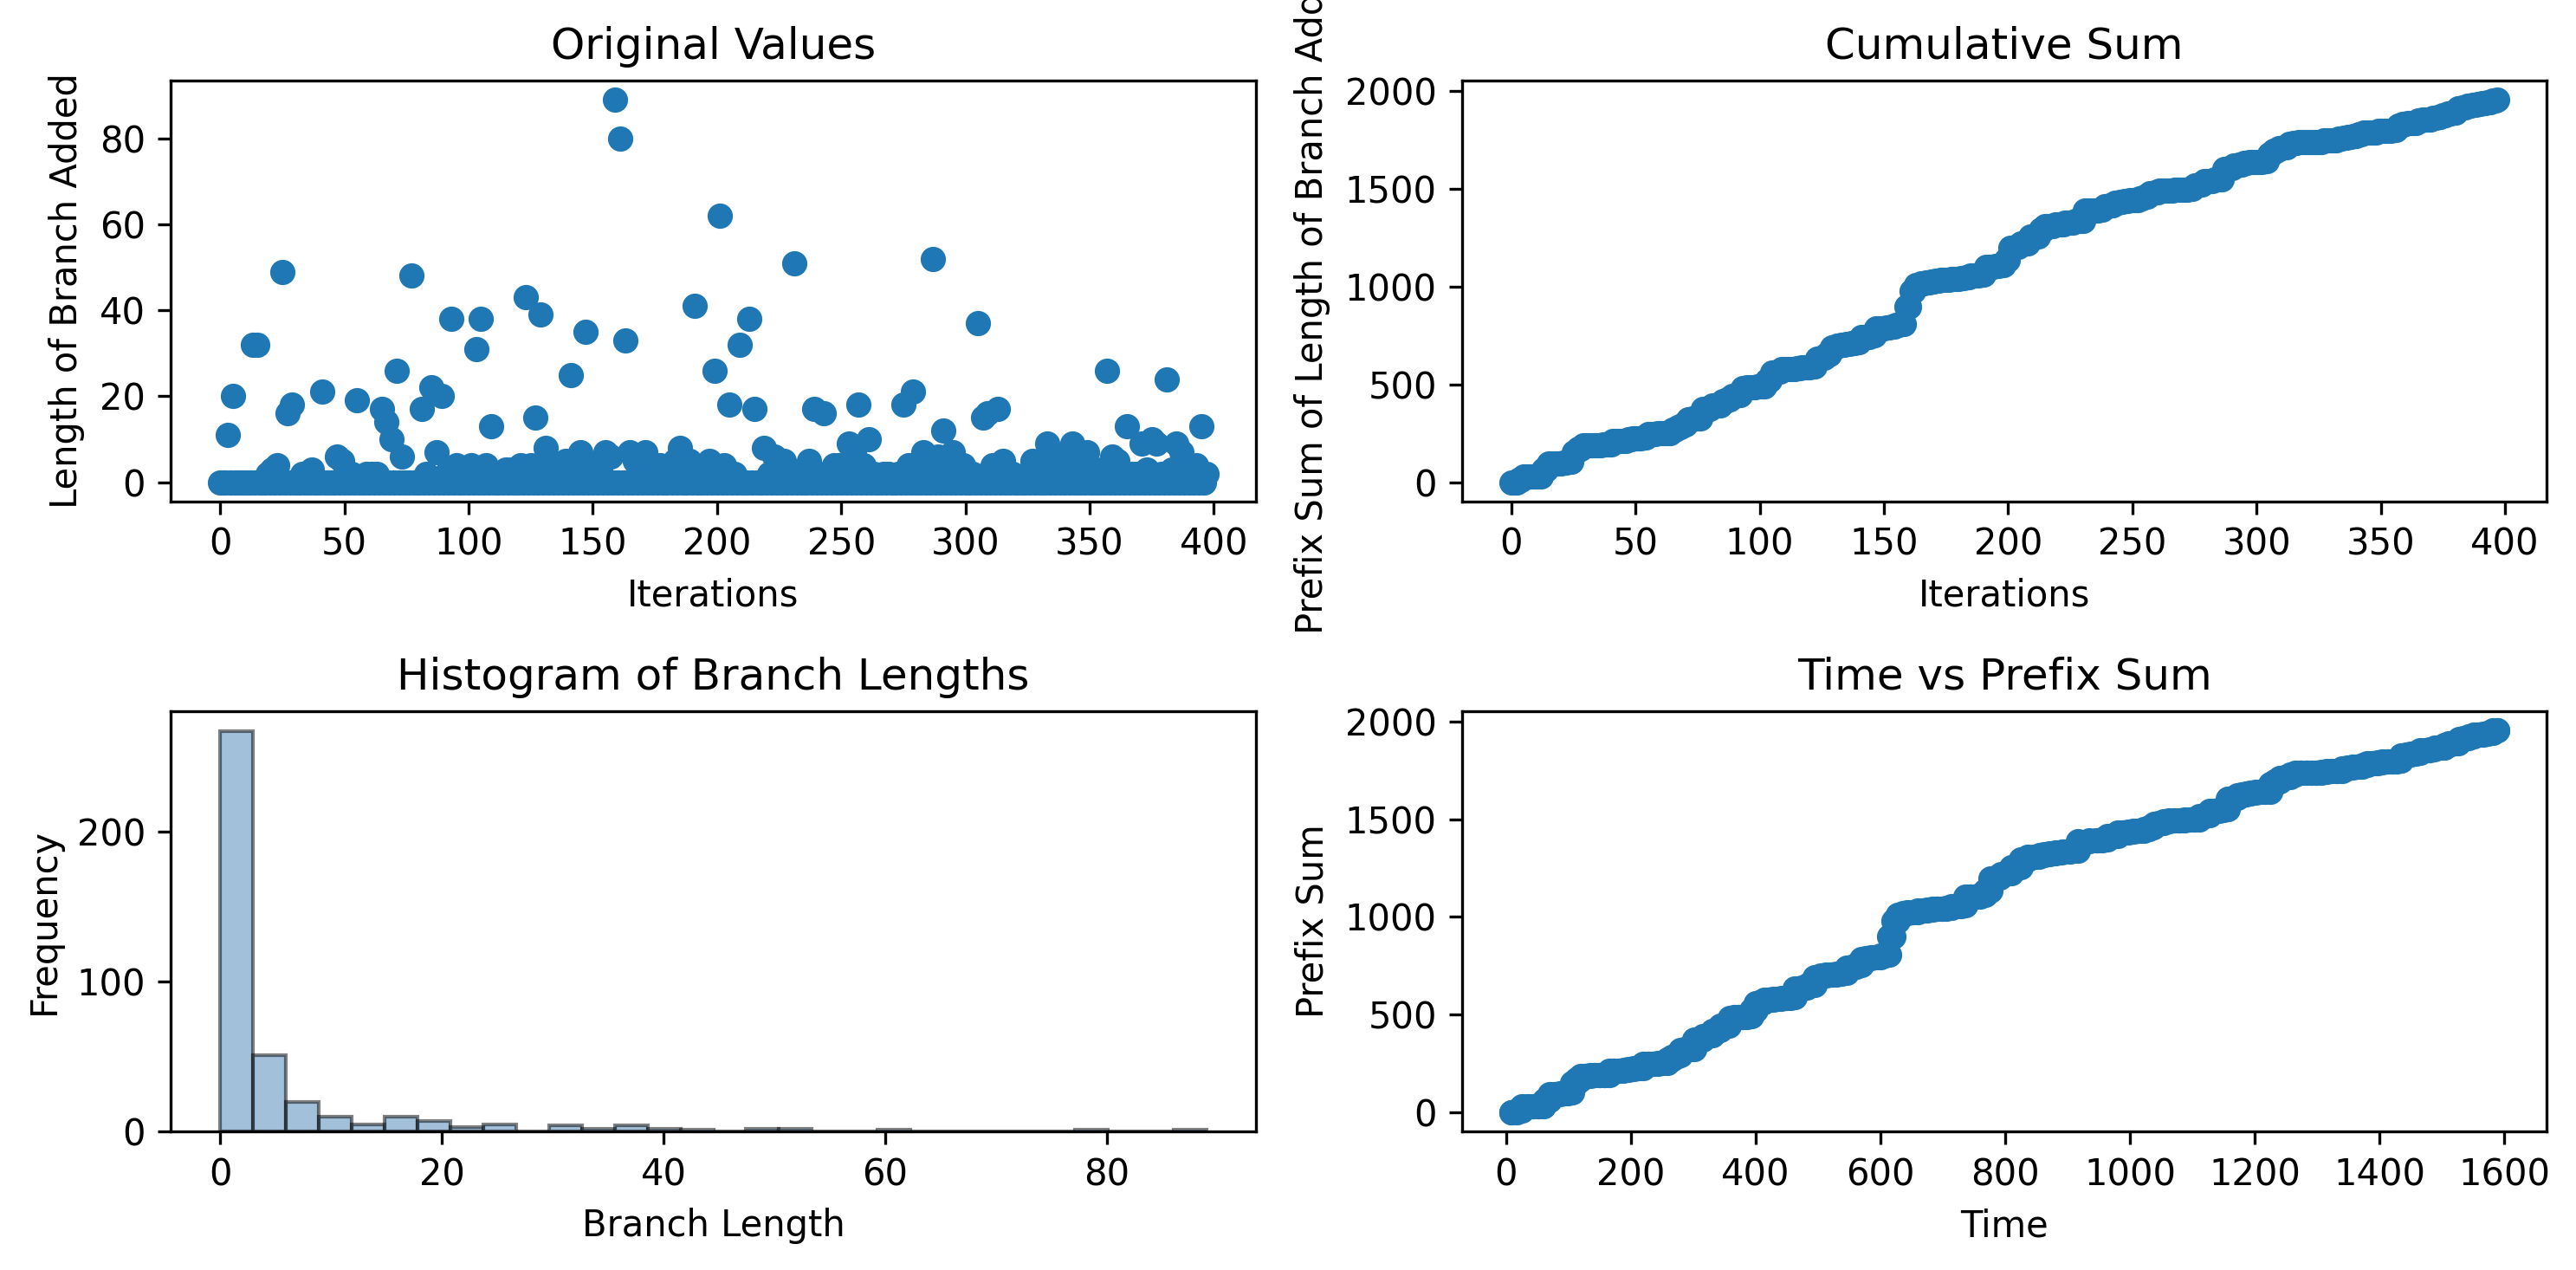

Source data for this figure (header and first rows):
0, 0, 0, 11, 0, 20, 0, 0, 0, 0, 0, 0, 0, 32, 0, 32, 0, 0, 0, 2, 0, 3, 0, 4
8.241, 8.241, 17.06, 17.06, 25.36, 25.36, 34.46, 34.46, 43.11, 43.11, 51.69, 51.69, 60.33, 60.65, 69.52, 69.83, 78.36, 78.36, 85.56, 85.56, 92.07, 92.33, 98.91, 99.17
